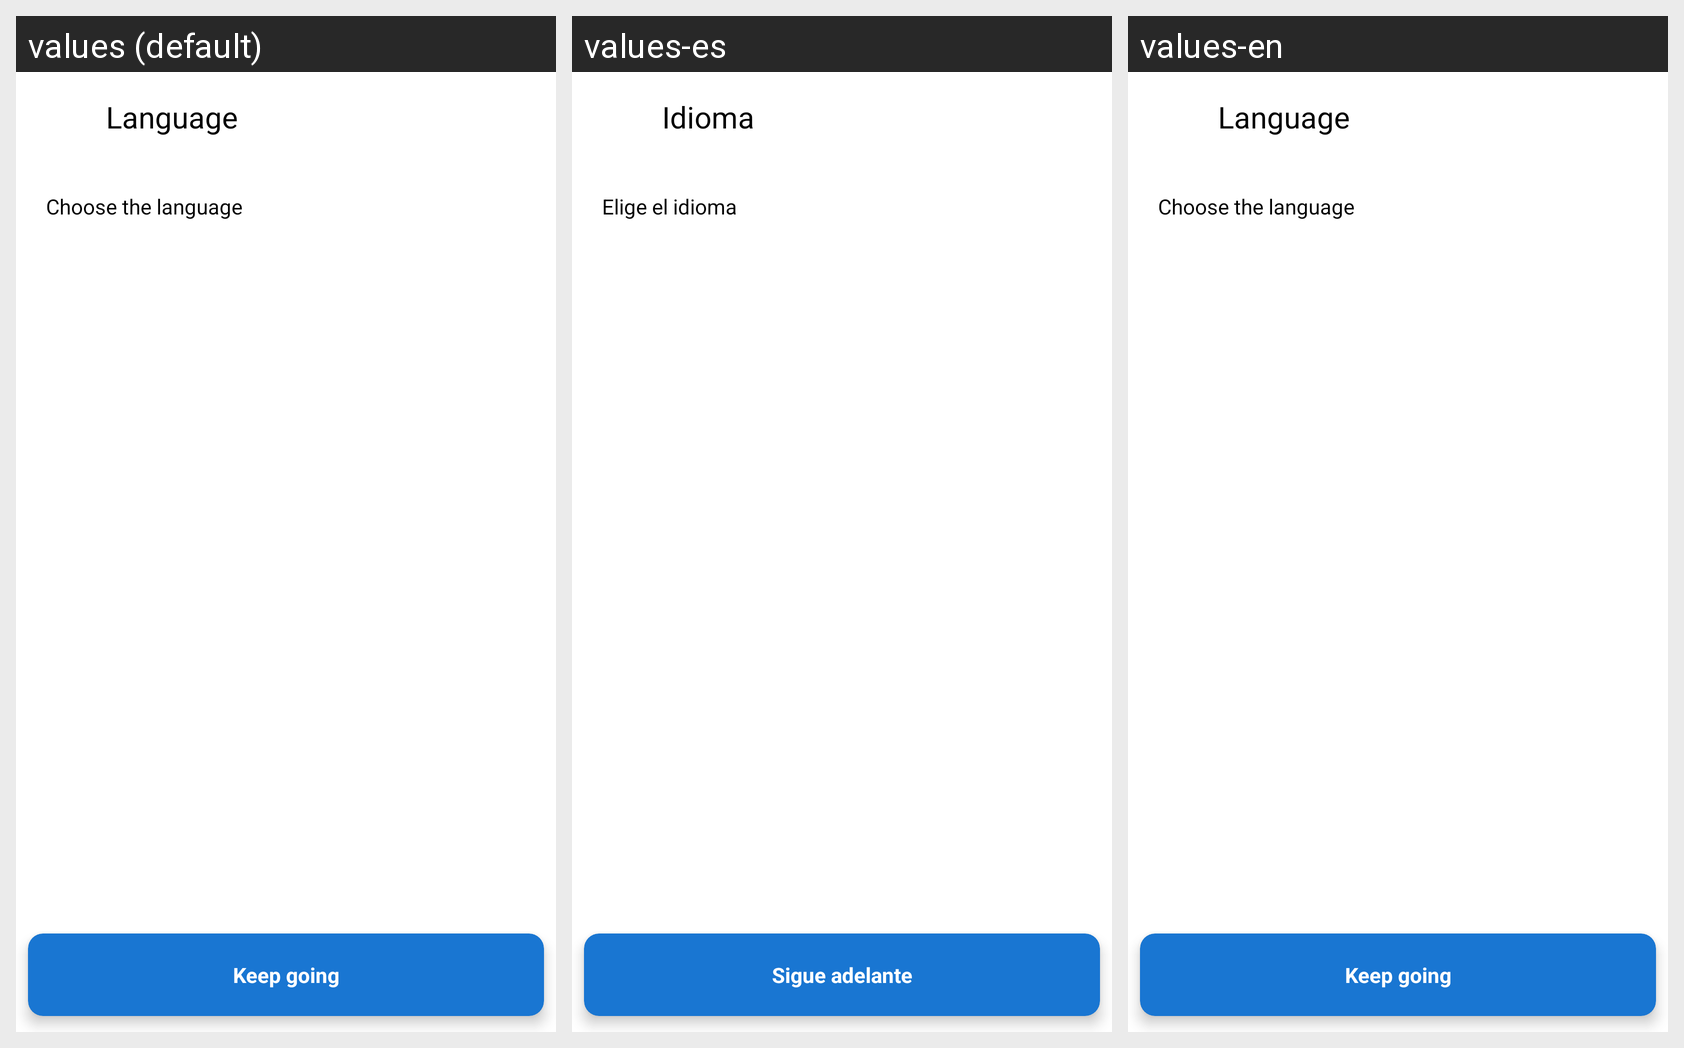

Locale-by-locale string values for the Android screen shown in this grid:
Android screen res/layout/activity_language.xml rendered under 3 locales, left to right: values (default), values-es, values-en. Device: Nexus 5 (rendered at 1080×1920; each locale shown at half size, 540×960, under a caption strip naming it); theme BlueTheme.
Other locales in the repository, not shown: values-ar, values-fr, values-th.
Strings drawn on this screen, with the default value and each locale's value (text and hints the layout hard-codes, and strings that could not be matched under every locale, appear in the picture but are not listed):

language
  values: Language
  values-es: Idioma
  values-en: Language

choose_the_language
  values: Choose the language
  values-es: Elige el idioma
  values-en: Choose the language

keep_going
  values: Keep going
  values-es: Sigue adelante
  values-en: Keep going
